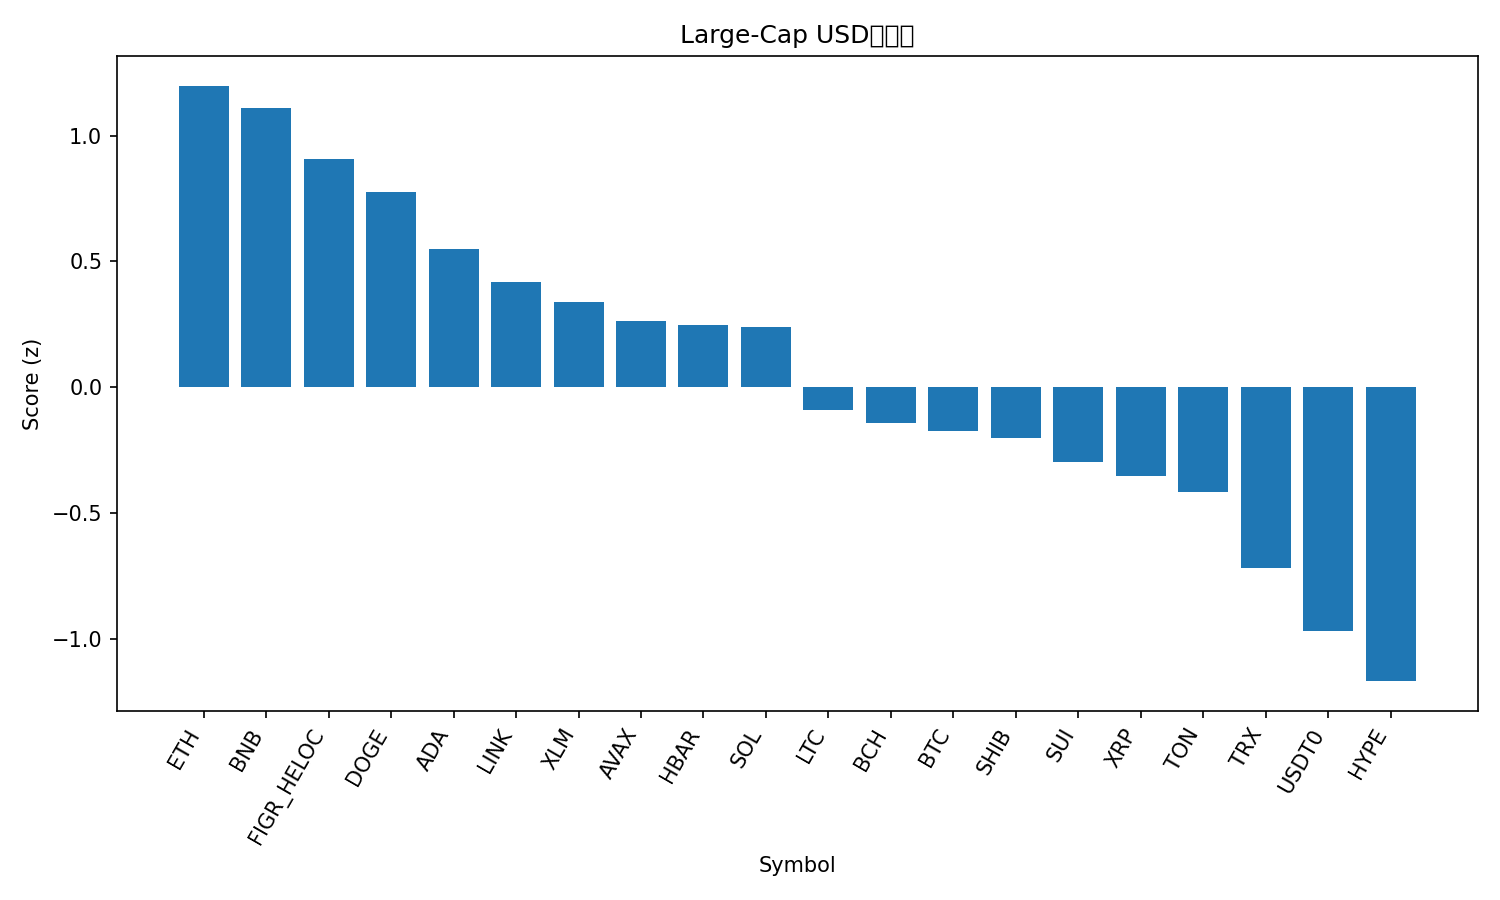

The data file committed next to this chart (first rows):
rank, name, symbol, price, pct_1h, pct_24h, pct_7d, pct_1h_vs_btc, pct_24h_vs_btc, pct_7d_vs_btc, market_cap_rank, market_cap, volume_usd, score
1, Ethereum, ETH, 4226, 0.7594, 4.27, 2.038, 0.8472, 1.153, 0.2012, 2, 509636805692, 37627651892, 1.198
2, BNB, BNB, 1028, 0.5355, 4.538, 4.786, 0.6233, 1.421, 2.949, 5, 143005913164, 2153987229, 1.109
3, Figure Heloc, FIGR_HELOC, 1.046, -0.008583, 6.709, 4.932, 0.07917, 3.592, 3.095, 17, 13317086587, 56595165, 0.9072
4, Dogecoin, DOGE, 0.2381, 0.9921, 1.966, -0.207, 1.08, -1.151, -2.044, 9, 35992817757, 2364416024, 0.7741
5, Cardano, ADA, 0.8138, 0.777, 2.207, -0.2164, 0.8648, -0.9103, -2.053, 11, 29723561705, 1368155157, 0.5479
6, Chainlink, LINK, 21.87, 0.4203, 2.666, 3.18, 0.508, -0.4509, 1.343, 14, 14829655208, 682129048, 0.4187
7, Stellar, XLM, 0.3745, 0.3232, 2.829, 3.325, 0.4109, -0.2877, 1.488, 20, 11944442995, 212140524, 0.3392
8, Avalanche, AVAX, 30.69, 0.1213, 5.295, -2.31, 0.209, 2.178, -4.146, 18, 12960330780, 1429477661, 0.2646
9, Hedera, HBAR, 0.2188, 0.5613, 2.137, -0.2908, 0.6491, -0.9798, -2.128, 25, 9261959398, 225964966, 0.2453
10, Solana, SOL, 214.3, 0.3717, 3.435, -1.302, 0.4595, 0.3174, -3.139, 6, 116457543730, 7296200702, 0.2405
11, Litecoin, LTC, 107.1, 0.4615, 0.8245, 1.106, 0.5493, -2.293, -0.7306, 27, 8177588855, 476360289, -0.09074
12, Bitcoin Cash, BCH, 562.6, 0.3217, 1.862, -0.4898, 0.4095, -1.255, -2.327, 22, 11216073805, 277536487, -0.1421
13, Bitcoin, BTC, 114237, -0.08775, 3.117, 1.837, 0.0, 0.0, 0.0, 1, 2276569787997, 61684001368, -0.1737
14, Shiba Inu, SHIB, 1.203e-05, 0.3824, 1.147, -0.1278, 0.4702, -1.97, -1.965, 31, 7087467622, 162759916, -0.2032
15, Sui, SUI, 3.31, 0.1398, 2.375, -1.076, 0.2275, -0.7419, -2.913, 21, 11810897707, 1062838404, -0.2988
16, XRP, XRP, 2.9, -0.02749, 1.959, 2.633, 0.06026, -1.158, 0.7962, 4, 173430243313, 5029454655, -0.3543
17, Toncoin, TON, 2.72, 0.4797, 0.4769, -2.891, 0.5675, -2.64, -4.728, 33, 6913518679, 113064479, -0.4174
18, TRON, TRX, 0.3367, 0.1354, 0.5706, -1.039, 0.2232, -2.547, -2.876, 10, 31871378719, 518578241, -0.7169
19, USDT0, USDT0, 1.0, -0.01555, 0.01855, -0.007078, 0.0722, -3.099, -1.844, 30, 7653579810, 467840589, -0.9698
20, Hyperliquid, HYPE, 46.65, 0.01705, -0.3693, -2.256, 0.1048, -3.486, -4.093, 19, 12639532315, 665782479, -1.168
21, Cronos, CRO, 0.1931, -0.2029, 1.05, -8.803, -0.1152, -2.067, -10.64, 34, 6727977196, 55439658, -1.571
